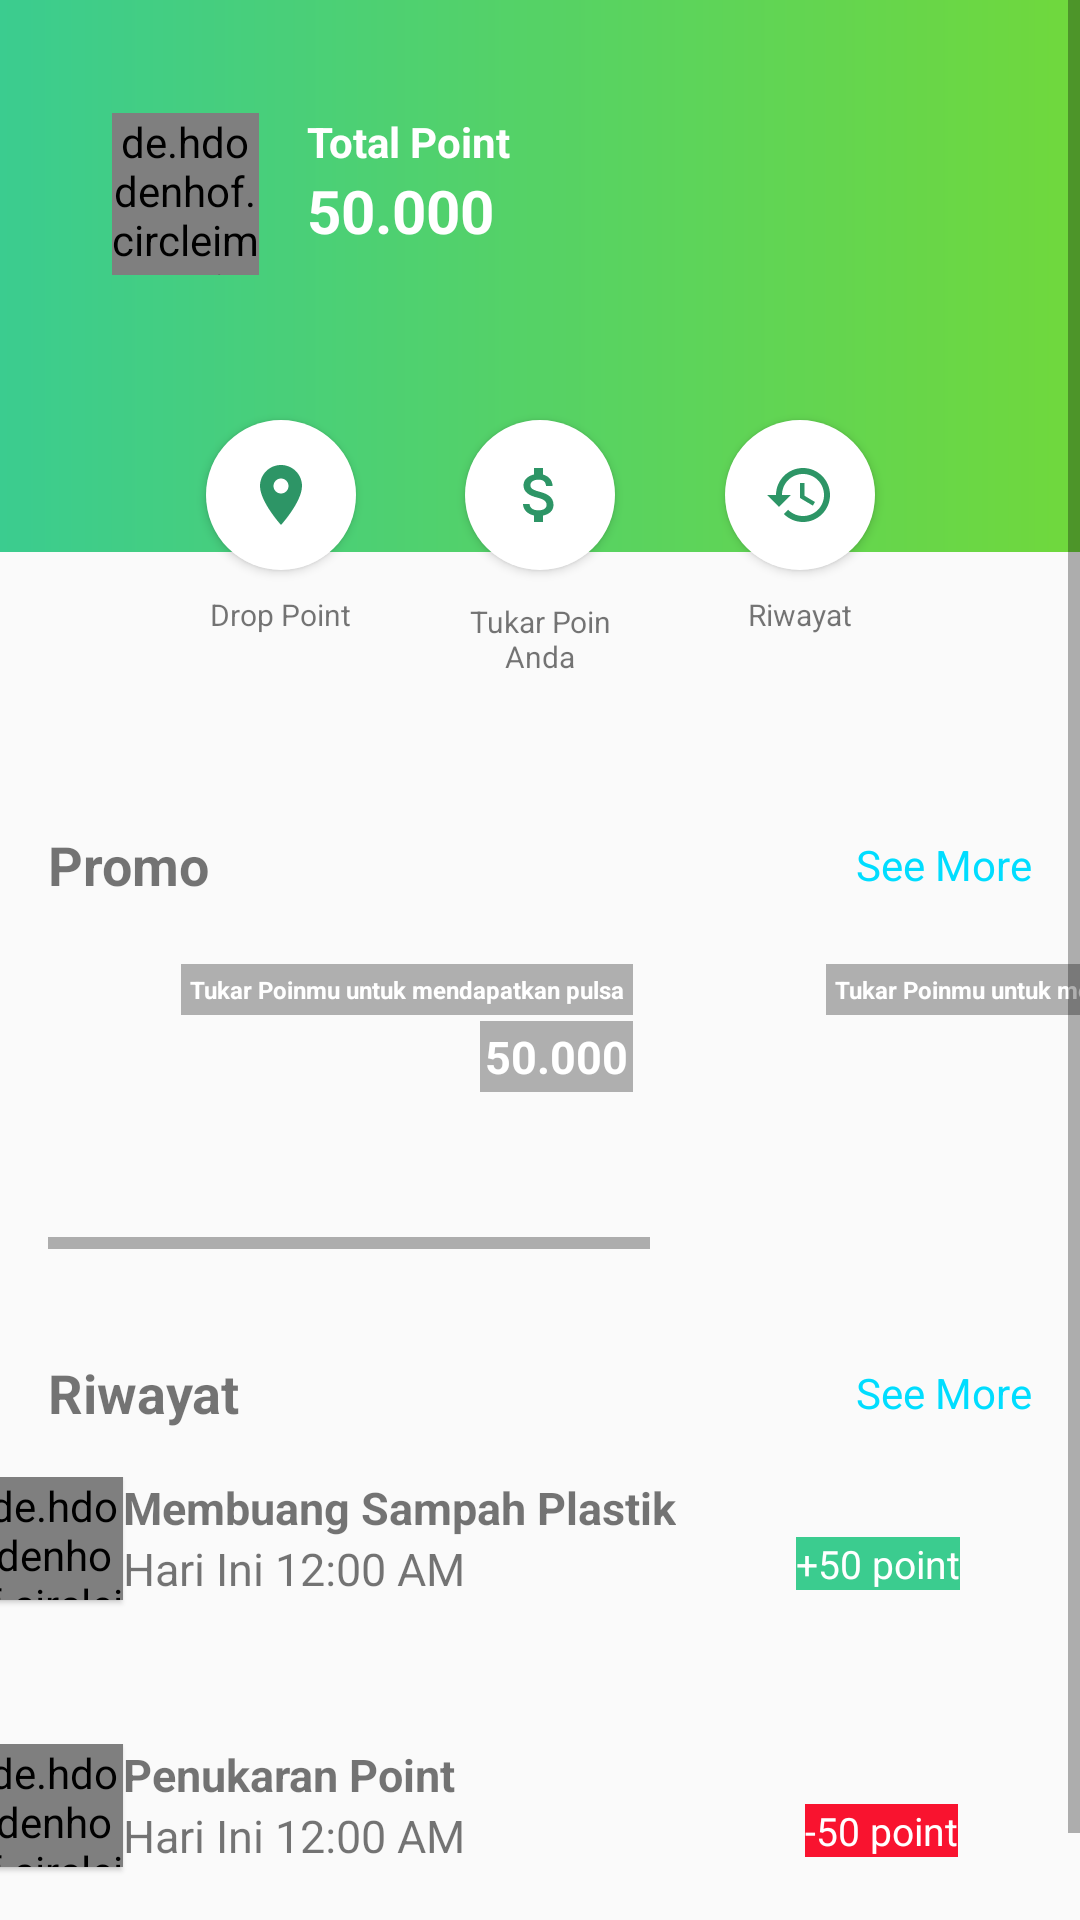

Write the Android layout XML for this screen, with the resource values it uses.
<!-- AndroidManifest.xml: application theme AppTheme -->
<!-- res/layout/fragment_home.xml -->
<?xml version="1.0" encoding="utf-8"?>
<ScrollView xmlns:android="http://schemas.android.com/apk/res/android"
    xmlns:app="http://schemas.android.com/apk/res-auto"
    xmlns:tools="http://schemas.android.com/tools"
    android:layout_width="match_parent"
    android:layout_height="wrap_content"
    tools:context=".fragment.HomeFragment">
    

    <androidx.constraintlayout.widget.ConstraintLayout
        android:layout_width="match_parent"
        android:layout_height="wrap_content">

        <View
            android:id="@+id/view"
            android:layout_width="0dp"
            android:layout_height="184dp"
            android:layout_marginBottom="8dp"
            android:background="@drawable/gradient_background"
            app:layout_constraintBottom_toBottomOf="parent"
            app:layout_constraintEnd_toEndOf="parent"
            app:layout_constraintHorizontal_bias="1.0"
            app:layout_constraintStart_toStartOf="parent"
            app:layout_constraintTop_toTopOf="parent"
            app:layout_constraintVertical_bias="0.0" />

        <de.hdodenhof.circleimageview.CircleImageView
            android:id="@+id/circleImageView"
            android:layout_width="49dp"
            android:layout_height="54dp"
            android:layout_marginStart="16dp"
            android:layout_marginTop="16dp"
            android:layout_marginBottom="8dp"
            android:src="@drawable/profil_dummy"
            app:layout_constraintBottom_toBottomOf="@+id/view"
            app:layout_constraintEnd_toEndOf="@+id/view"
            app:layout_constraintHorizontal_bias="0.072"
            app:layout_constraintStart_toStartOf="@+id/view"
            app:layout_constraintTop_toTopOf="parent"
            app:layout_constraintVertical_bias="0.204" />

        <TextView
            android:id="@+id/textView4"
            style="@style/tvCustom"
            android:layout_marginStart="16dp"
            android:text="@string/total_point"
            android:textColor="@android:color/white"
            android:textSize="14sp"
            android:textStyle="bold"
            app:layout_constraintBottom_toBottomOf="@+id/circleImageView"
            app:layout_constraintStart_toEndOf="@+id/circleImageView"
            app:layout_constraintTop_toTopOf="@+id/circleImageView"
            app:layout_constraintVertical_bias="0.0" />

        <TextView
            style="@style/tvCustom"
            android:text="@string/point_dummy"
            android:textColor="@android:color/white"
            android:textSize="20sp"
            android:textStyle="bold"
            app:layout_constraintEnd_toEndOf="@+id/textView4"
            app:layout_constraintHorizontal_bias="0.0"
            app:layout_constraintStart_toStartOf="@+id/textView4"
            app:layout_constraintTop_toBottomOf="@+id/textView4" />

        <include
            layout="@layout/beranda_item"
            android:layout_width="328dp"
            android:layout_height="120dp"
            android:layout_marginStart="8dp"
            android:layout_marginEnd="8dp"
            app:layout_constraintBottom_toBottomOf="@+id/view"
            app:layout_constraintEnd_toEndOf="parent"
            app:layout_constraintStart_toStartOf="parent"
            app:layout_constraintTop_toBottomOf="@+id/view" />

        <androidx.constraintlayout.widget.Guideline
            android:id="@+id/guideline"
            android:layout_width="wrap_content"
            android:layout_height="wrap_content"
            android:orientation="horizontal"
            app:layout_constraintGuide_begin="244dp" />

        <TextView
            android:id="@+id/tv_promo"
            style="@style/tvCustom"
            android:layout_marginStart="16dp"
            android:layout_marginTop="32dp"
            android:text="@string/promo"
            android:textSize="18sp"
            android:textStyle="bold"
            app:layout_constraintStart_toStartOf="parent"
            app:layout_constraintTop_toBottomOf="@id/guideline" />

        <HorizontalScrollView
            android:id="@+id/horizontal_scroll"
            android:layout_width="wrap_content"
            android:layout_height="wrap_content"
            android:layout_marginTop="16dp"
            app:layout_constraintEnd_toEndOf="@+id/tv_promo"
            app:layout_constraintHorizontal_bias="0.0"
            app:layout_constraintStart_toStartOf="@+id/tv_promo"
            app:layout_constraintTop_toBottomOf="@+id/tv_promo">

            <LinearLayout
                android:layout_width="wrap_content"
                android:layout_height="match_parent"
                android:orientation="horizontal">

                <include layout="@layout/promo_layout" />

                <include
                    layout="@layout/promo_layout"
                    android:layout_width="200dp"
                    android:layout_height="100dp"
                    android:layout_marginStart="15dp" />

                <include
                    layout="@layout/promo_layout"
                    android:layout_width="200dp"
                    android:layout_height="100dp"
                    android:layout_marginStart="15sp"
                    android:layout_marginEnd="16dp" />
            </LinearLayout>
        </HorizontalScrollView>

        <TextView
            style="@style/tvCustom"
            android:layout_marginStart="8dp"
            android:layout_marginEnd="16dp"
            android:text="@string/see_more"
            android:textColor="@android:color/holo_blue_bright"
            app:layout_constraintBottom_toBottomOf="@+id/tv_promo"
            app:layout_constraintEnd_toEndOf="parent"
            app:layout_constraintHorizontal_bias="1.0"
            app:layout_constraintStart_toEndOf="@+id/tv_promo"
            app:layout_constraintTop_toTopOf="@+id/tv_promo" />

        <androidx.constraintlayout.widget.Guideline
            android:id="@+id/guideline2"
            android:layout_width="wrap_content"
            android:layout_height="wrap_content"
            android:orientation="horizontal"
            app:layout_constraintGuide_begin="420dp" />

        <TextView
            android:id="@+id/textView5"
            style="@style/tvCustom"
            android:layout_marginStart="16dp"
            android:layout_marginTop="32dp"
            android:text="@string/riwayat"
            android:textSize="18sp"
            android:textStyle="bold"
            app:layout_constraintStart_toStartOf="parent"
            app:layout_constraintTop_toBottomOf="@id/guideline2" />

        <TextView
            style="@style/tvCustom"
            android:layout_marginStart="8dp"
            android:layout_marginEnd="16dp"
            android:text="@string/see_more"
            android:textColor="@android:color/holo_blue_bright"
            app:layout_constraintBottom_toBottomOf="@+id/textView5"
            app:layout_constraintEnd_toEndOf="parent"
            app:layout_constraintHorizontal_bias="1.0"
            app:layout_constraintStart_toEndOf="@+id/textView5"
            app:layout_constraintTop_toTopOf="@+id/textView5" />

        <include
            android:id="@+id/layout_history"
            layout="@layout/riwayat_home"
            android:layout_width="371dp"
            android:layout_height="73dp"
            android:layout_marginStart="16dp"
            android:layout_marginTop="16dp"
            android:layout_marginEnd="16dp"
            app:layout_constraintEnd_toEndOf="parent"
            app:layout_constraintStart_toStartOf="parent"
            app:layout_constraintTop_toBottomOf="@id/textView5" />

        <include
            layout="@layout/riwayat_home_second"
            android:layout_width="371dp"
            android:layout_height="73dp"
            android:layout_marginStart="16dp"
            android:layout_marginTop="16dp"
            android:layout_marginEnd="16dp"
            android:layout_marginBottom="16dp"
            app:layout_constraintBottom_toBottomOf="parent"
            app:layout_constraintEnd_toEndOf="parent"
            app:layout_constraintStart_toStartOf="parent"
            app:layout_constraintTop_toBottomOf="@id/layout_history" />

    </androidx.constraintlayout.widget.ConstraintLayout>
</ScrollView>
<!-- res/layout/beranda_item.xml (included above) -->
<?xml version="1.0" encoding="utf-8"?>
<androidx.constraintlayout.widget.ConstraintLayout xmlns:android="http://schemas.android.com/apk/res/android"
    xmlns:app="http://schemas.android.com/apk/res-auto"
    xmlns:tools="http://schemas.android.com/tools"
    android:layout_width="match_parent"
    android:background="@drawable/shadow_layout"
    android:layout_height="wrap_content">

    <ImageButton
        android:id="@+id/btndrop_point"
        android:layout_width="50dp"
        android:layout_height="50dp"
        android:layout_marginStart="16dp"
        android:layout_marginTop="16dp"
        android:background="@drawable/circle_button"
        android:elevation="2dp"
        android:src="@drawable/ic_location_on_black_24dp"
        app:layout_constraintEnd_toStartOf="@+id/btntukar_point"
        app:layout_constraintHorizontal_bias="0.5"
        app:layout_constraintStart_toStartOf="parent"
        app:layout_constraintTop_toTopOf="parent" />

    <ImageButton
        android:id="@+id/btnhistory"
        android:layout_width="50dp"
        android:layout_height="50dp"
        android:layout_marginTop="16dp"
        android:layout_marginEnd="16dp"
        android:background="@drawable/circle_button"
        android:elevation="2dp"
        android:src="@drawable/ic_history_black_24dp"
        app:layout_constraintEnd_toEndOf="parent"
        app:layout_constraintHorizontal_bias="0.5"
        app:layout_constraintStart_toEndOf="@+id/btntukar_point"
        app:layout_constraintTop_toTopOf="parent" />

    <ImageButton
        android:id="@+id/btntukar_point"
        android:layout_width="50dp"
        android:layout_height="50dp"
        android:layout_marginTop="16dp"
        android:background="@drawable/circle_button"
        android:elevation="2dp"
        android:src="@drawable/ic_attach_money_black_24dp"
        app:layout_constraintEnd_toStartOf="@+id/btnhistory"
        app:layout_constraintHorizontal_bias="0.5"
        app:layout_constraintStart_toEndOf="@+id/btndrop_point"
        app:layout_constraintTop_toTopOf="parent" />

    <TextView
        style="@style/tvCustom"
        android:layout_marginTop="8dp"
        android:text="@string/drop_point"
        android:textSize="10sp"
        app:layout_constraintEnd_toEndOf="@+id/btndrop_point"
        app:layout_constraintStart_toStartOf="@+id/btndrop_point"
        app:layout_constraintTop_toBottomOf="@+id/btndrop_point" />

    <TextView
        style="@style/tvCustom"
        android:layout_width="0dp"
        android:layout_marginTop="8dp"
        android:layout_marginBottom="16dp"
        android:text="@string/tukar_poin_anda"
        android:textAlignment="center"
        android:textSize="10sp"
        app:layout_constraintBottom_toBottomOf="parent"
        app:layout_constraintEnd_toEndOf="@+id/btntukar_point"
        app:layout_constraintStart_toStartOf="@+id/btntukar_point"
        app:layout_constraintTop_toBottomOf="@+id/btntukar_point" />

    <TextView
        style="@style/tvCustom"
        android:layout_marginTop="8dp"
        android:text="@string/riwayat"
        android:textSize="10sp"
        app:layout_constraintEnd_toEndOf="@+id/btnhistory"
        app:layout_constraintStart_toStartOf="@+id/btnhistory"
        app:layout_constraintTop_toBottomOf="@+id/btnhistory" />

</androidx.constraintlayout.widget.ConstraintLayout>
<!-- res/layout/promo_layout.xml (included above) -->
<?xml version="1.0" encoding="utf-8"?>
<androidx.constraintlayout.widget.ConstraintLayout xmlns:android="http://schemas.android.com/apk/res/android"
    xmlns:tools="http://schemas.android.com/tools"
    android:layout_width="200dp"
    android:layout_height="100dp"
    xmlns:app="http://schemas.android.com/apk/res-auto"
    android:background="@drawable/shadow_layout"
    >

    <View
        android:id="@+id/view2"
        android:layout_width="200dp"
        android:layout_height="100dp"
        android:background="@drawable/disposal"
        app:layout_constraintBottom_toBottomOf="parent"
        app:layout_constraintEnd_toEndOf="parent"
        app:layout_constraintStart_toStartOf="parent"
        app:layout_constraintTop_toTopOf="parent" />

    <TextView
        android:id="@+id/tv_judul_promo"
        style="@style/tvCustom"
        android:layout_marginStart="8dp"
        android:layout_marginTop="5dp"
        android:layout_marginEnd="5dp"
        android:layout_marginBottom="8dp"
        android:background="#4D000000"
        android:padding="3dp"
        android:text="@string/promo_dummy"
        android:textColor="@android:color/white"
        android:textSize="8sp"
        android:textStyle="bold"
        app:layout_constraintBottom_toBottomOf="parent"
        app:layout_constraintEnd_toEndOf="@+id/view2"
        app:layout_constraintHorizontal_bias="1.0"
        app:layout_constraintStart_toStartOf="@+id/view2"
        app:layout_constraintTop_toTopOf="parent"
        app:layout_constraintVertical_bias="0.0" />

    <TextView
        style="@style/tvCustom"
        android:layout_marginTop="2dp"
        android:background="#4D000000"
        android:padding="1.5dp"
        android:text="@string/dummy_promo"
        android:textColor="@android:color/white"
        android:textSize="15sp"
        android:textStyle="bold"
        app:layout_constraintEnd_toEndOf="@+id/tv_judul_promo"
        app:layout_constraintHorizontal_bias="1.0"
        app:layout_constraintStart_toStartOf="@+id/tv_judul_promo"
        app:layout_constraintTop_toBottomOf="@id/tv_judul_promo" />

</androidx.constraintlayout.widget.ConstraintLayout>
<!-- res/layout/riwayat_home.xml (included above) -->
<?xml version="1.0" encoding="utf-8"?>
<LinearLayout
    xmlns:android="http://schemas.android.com/apk/res/android" android:layout_width="match_parent"
    android:orientation="horizontal"
    android:background="@drawable/shadow_layout"
    android:layout_height="wrap_content"
    >

    <de.hdodenhof.circleimageview.CircleImageView
        android:layout_width="46dp"
        android:layout_height="41dp"
        android:elevation="1dp"
        android:layout_marginStart="@dimen/activity_horizontal_margin"
        android:layout_marginTop="@dimen/activity_vertical_margin"
        android:layout_marginEnd="@dimen/activity_horizontal_margin"
        android:layout_marginBottom="@dimen/activity_vertical_margin"
        android:src="@drawable/triangular_arrow" />

    <LinearLayout
        android:layout_width="wrap_content"
        android:layout_height="wrap_content"
        android:layout_marginTop="@dimen/activity_vertical_margin"
        android:orientation="vertical"
        >
        <TextView
            android:layout_width="match_parent"
            android:layout_height="wrap_content"
            android:text="@string/riwayat_home_layout"
            android:textStyle="bold"
            android:textSize="15sp"
            />
        <TextView
            android:layout_width="match_parent"
            android:layout_height="wrap_content"
            android:text="@string/waktu_history_dummy"
            android:textSize="15sp"
            />
    </LinearLayout>
    <TextView
        style="@style/tvCustom"
        android:text="@string/point_dummy_riwayat"
        android:background="@color/colorFirst"
        android:textColor="@android:color/white"
        android:textSize="13sp"
        android:layout_marginTop="20dp"
        android:layout_marginStart="40dp"
        />
</LinearLayout>
<!-- res/layout/riwayat_home_second.xml (included above) -->
<?xml version="1.0" encoding="utf-8"?>
<LinearLayout
    xmlns:android="http://schemas.android.com/apk/res/android" android:layout_width="match_parent"
    android:orientation="horizontal"
    android:background="@drawable/shadow_layout"
    android:layout_height="wrap_content"
    android:weightSum="3"
    >

    <de.hdodenhof.circleimageview.CircleImageView
        android:layout_width="46dp"
        android:layout_height="41dp"
        android:elevation="1dp"
        android:layout_marginStart="@dimen/activity_horizontal_margin"
        android:layout_marginTop="@dimen/activity_vertical_margin"
        android:layout_marginEnd="@dimen/activity_horizontal_margin"
        android:layout_marginBottom="@dimen/activity_vertical_margin"
        android:src="@drawable/ic_import_export_black_24dp" />

    <LinearLayout
        android:layout_weight="2"
        android:layout_width="wrap_content"
        android:layout_height="wrap_content"
        android:layout_marginTop="@dimen/activity_vertical_margin"
        android:orientation="vertical"
        >
        <TextView
            android:layout_width="match_parent"
            android:layout_height="wrap_content"
            android:text="Penukaran Point"
            android:textStyle="bold"
            android:textSize="15sp"
            />
        <TextView
            android:layout_width="match_parent"
            android:layout_height="wrap_content"
            android:text="@string/waktu_history_dummy"
            android:textSize="15sp"
            />
    </LinearLayout>
    <TextView
        style="@style/tvCustom"
        android:text="@string/losing_point"
        android:background="#F9132F"
        android:textColor="@android:color/white"
        android:textSize="13sp"
        android:layout_marginTop="20dp"
        android:layout_marginStart="20dp"
        />
</LinearLayout>
<!-- resources referenced by this layout -->
<resources>
  <color name="colorFirst">#3BCC8F</color>
  <!-- drawable circle_button (drawable) -->
  <?xml version="1.0" encoding="utf-8"?>
  <selector xmlns:android="http://schemas.android.com/apk/res/android">
      <item>
          <shape android:shape="oval">
              <solid android:color="@android:color/white"/>
              <size android:width="150dp" android:height="150dp"/>
          </shape>
      </item>
  </selector>
  <!-- drawable gradient_background (drawable) -->
  <?xml version="1.0" encoding="utf-8"?>
  <shape xmlns:android="http://schemas.android.com/apk/res/android">
      <solid android:color="@color/colorPrimary" />
      
      <gradient
          android:startColor="@color/colorFirst"
          android:endColor="@color/colorSecondGradient"
          android:angle="0"/>
      
  </shape>
  <!-- drawable ic_history_black_24dp (drawable) -->
  <vector android:height="24dp" android:tint="#2D9566"
      android:viewportHeight="24.0" android:viewportWidth="24.0"
      android:width="24dp" xmlns:android="http://schemas.android.com/apk/res/android">
      <path android:fillColor="#FF000000" android:pathData="M13,3c-4.97,0 -9,4.03 -9,9L1,12l3.89,3.89 0.07,0.14L9,12L6,12c0,-3.87 3.13,-7 7,-7s7,3.13 7,7 -3.13,7 -7,7c-1.93,0 -3.68,-0.79 -4.94,-2.06l-1.42,1.42C8.27,19.99 10.51,21 13,21c4.97,0 9,-4.03 9,-9s-4.03,-9 -9,-9zM12,8v5l4.28,2.54 0.72,-1.21 -3.5,-2.08L13.5,8L12,8z"/>
  </vector>
  <!-- drawable ic_import_export_black_24dp (drawable) -->
  <vector android:height="24dp" android:tint="#FF1330"
      android:viewportHeight="24.0" android:viewportWidth="24.0"
      android:width="24dp" xmlns:android="http://schemas.android.com/apk/res/android">
      <path android:fillColor="#FF000000" android:pathData="M9,3L5,6.99h3L8,14h2L10,6.99h3L9,3zM16,17.01L16,10h-2v7.01h-3L15,21l4,-3.99h-3z"/>
  </vector>
  <!-- drawable ic_location_on_black_24dp (drawable) -->
  <vector android:height="24dp" android:tint="#2D9566"
      android:viewportHeight="24.0" android:viewportWidth="24.0"
      android:width="24dp" xmlns:android="http://schemas.android.com/apk/res/android">
      <path android:fillColor="#FF000000" android:pathData="M12,2C8.13,2 5,5.13 5,9c0,5.25 7,13 7,13s7,-7.75 7,-13c0,-3.87 -3.13,-7 -7,-7zM12,11.5c-1.38,0 -2.5,-1.12 -2.5,-2.5s1.12,-2.5 2.5,-2.5 2.5,1.12 2.5,2.5 -1.12,2.5 -2.5,2.5z"/>
  </vector>
  <string name="drop_point">Drop Point</string>
  <string name="dummy_promo">50.000</string>
  <string name="losing_point">-50 point</string>
  <string name="point_dummy">50.000</string>
  <string name="point_dummy_riwayat">+50 point</string>
  <string name="promo">Promo</string>
  <string name="promo_dummy">Tukar Poinmu untuk mendapatkan pulsa</string>
  <string name="riwayat">Riwayat</string>
  <string name="riwayat_home_layout">Membuang Sampah Plastik</string>
  <string name="see_more">See More</string>
  <string name="total_point">Total Point</string>
  <string name="tukar_poin_anda">Tukar Poin Anda</string>
  <string name="waktu_history_dummy">Hari Ini 12:00 AM</string>
  <style name="tvCustom">
          <item name="android:layout_height">wrap_content</item>
          <item name="android:layout_width">wrap_content</item>
          <item name="fontFamily">@font/nunito</item>
      </style>
  <style name="AppTheme" parent="Theme.AppCompat.Light.DarkActionBar">
          
          <item name="colorPrimary">@color/colorPrimary</item>
          <item name="colorPrimaryDark">@color/colorPrimaryDark</item>
          <item name="colorAccent">@color/colorAccent</item>
      </style>
  <color name="colorPrimary">#008577</color>
  <color name="colorSecondGradient">#70D83C</color>
  <color name="colorPrimaryDark">#00574B</color>
  <color name="colorAccent">#D81B60</color>
</resources>
